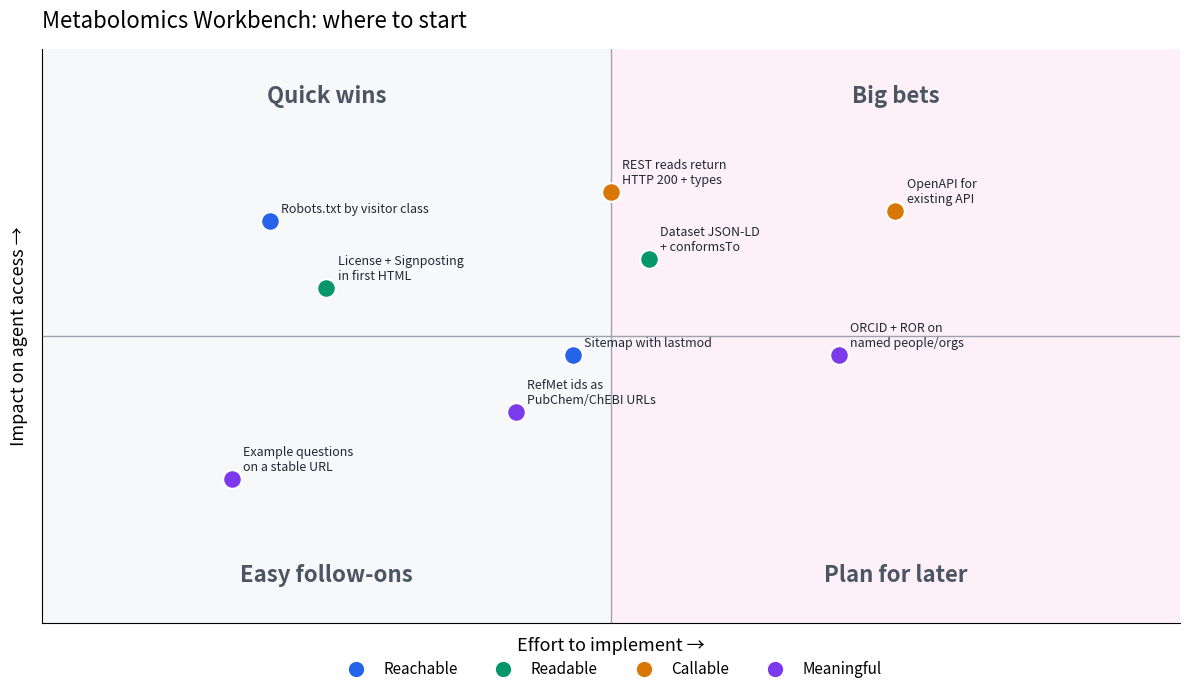

The matplotlib source for this figure:
import matplotlib.pyplot as plt
import numpy as np

# Data: (x=effort, y=impact, label, category)
points = [
    # Reachable (blue)
    (1.2, 4.2, "Robots.txt by visitor class", "Reachable"),
    (2.8, 2.8, "Sitemap with lastmod", "Reachable"),
    # Readable (green)
    (1.5, 3.5, "License + Signposting\nin first HTML", "Readable"),
    (3.2, 3.8, "Dataset JSON-LD\n+ conformsTo", "Readable"),
    # Callable (orange)
    (3.0, 4.5, "REST reads return\nHTTP 200 + types", "Callable"),
    (4.5, 4.3, "OpenAPI for\nexisting API", "Callable"),
    # Meaningful (purple)
    (1.0, 1.5, "Example questions\non a stable URL", "Meaningful"),
    (2.5, 2.2, "RefMet ids as\nPubChem/ChEBI URLs", "Meaningful"),
    (4.2, 2.8, "ORCID + ROR on\nnamed people/orgs", "Meaningful"),
]

colors = {
    "Reachable": "#2563EB",
    "Readable": "#059669",
    "Callable": "#D97706",
    "Meaningful": "#7C3AED",
}

fig, ax = plt.subplots(figsize=(12, 7))

# Background quadrants
ax.axvspan(0, 3, 0, 3, facecolor="#F3F4F6", alpha=0.6, zorder=0)   # Easy follow-ons
ax.axvspan(3, 6, 0, 3, facecolor="#FCE7F3", alpha=0.6, zorder=0)   # Plan for later
ax.axvspan(0, 3, 3, 6, facecolor="#D1FAE5", alpha=0.5, zorder=0)   # Quick wins
ax.axvspan(3, 6, 3, 6, facecolor="#FEF3C7", alpha=0.6, zorder=0)   # Big bets

# Quadrant labels
ax.text(1.5, 5.5, "Quick wins", ha="center", va="center", fontsize=16, color="#4B5563", fontweight="bold")
ax.text(4.5, 5.5, "Big bets", ha="center", va="center", fontsize=16, color="#4B5563", fontweight="bold")
ax.text(1.5, 0.5, "Easy follow-ons", ha="center", va="center", fontsize=16, color="#4B5563", fontweight="bold")
ax.text(4.5, 0.5, "Plan for later", ha="center", va="center", fontsize=16, color="#4B5563", fontweight="bold")

# Plot points
for x, y, label, cat in points:
    ax.scatter(x, y, s=180, color=colors[cat], zorder=3, edgecolors="white", linewidth=1.5)
    ax.annotate(label, (x, y), xytext=(8, 6), textcoords="offset points",
                fontsize=9, color="#1F2937", ha="left")

# Axes
ax.set_xlim(0, 6)
ax.set_ylim(0, 6)
ax.set_xlabel("Effort to implement →", fontsize=13, labelpad=10)
ax.set_ylabel("Impact on agent access →", fontsize=13, labelpad=10)
ax.set_xticks([])
ax.set_yticks([])
ax.spines[["top", "right"]].set_visible(False)
ax.axhline(3, color="#9CA3AF", linewidth=1, zorder=1)
ax.axvline(3, color="#9CA3AF", linewidth=1, zorder=1)

# Legend
handles = [plt.Line2D([0], [0], marker="o", color="w", markerfacecolor=c, markersize=12, label=name)
           for name, c in colors.items()]
ax.legend(handles=handles, loc="lower center", bbox_to_anchor=(0.5, -0.12),
          ncol=4, frameon=False, fontsize=11)

ax.set_title("Metabolomics Workbench: where to start", fontsize=16, pad=15, loc="left", fontweight="medium")

plt.tight_layout()
plt.show()
plt.savefig("metabolomics_workbench_matrix.png", dpi=200, bbox_inches="tight")
